The GitHub repository JoelsonSartoriJr/ReconhecimentoCurvas contains a labelled image folder "img" with 2 categories: elipse, parabola. Examples follow, each with its label.

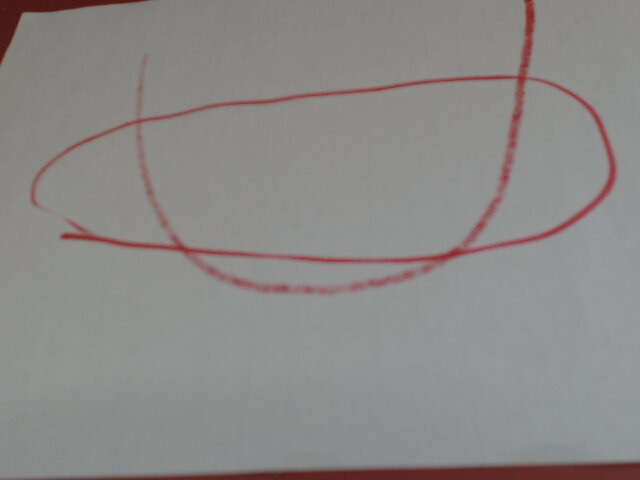
Label: elipse

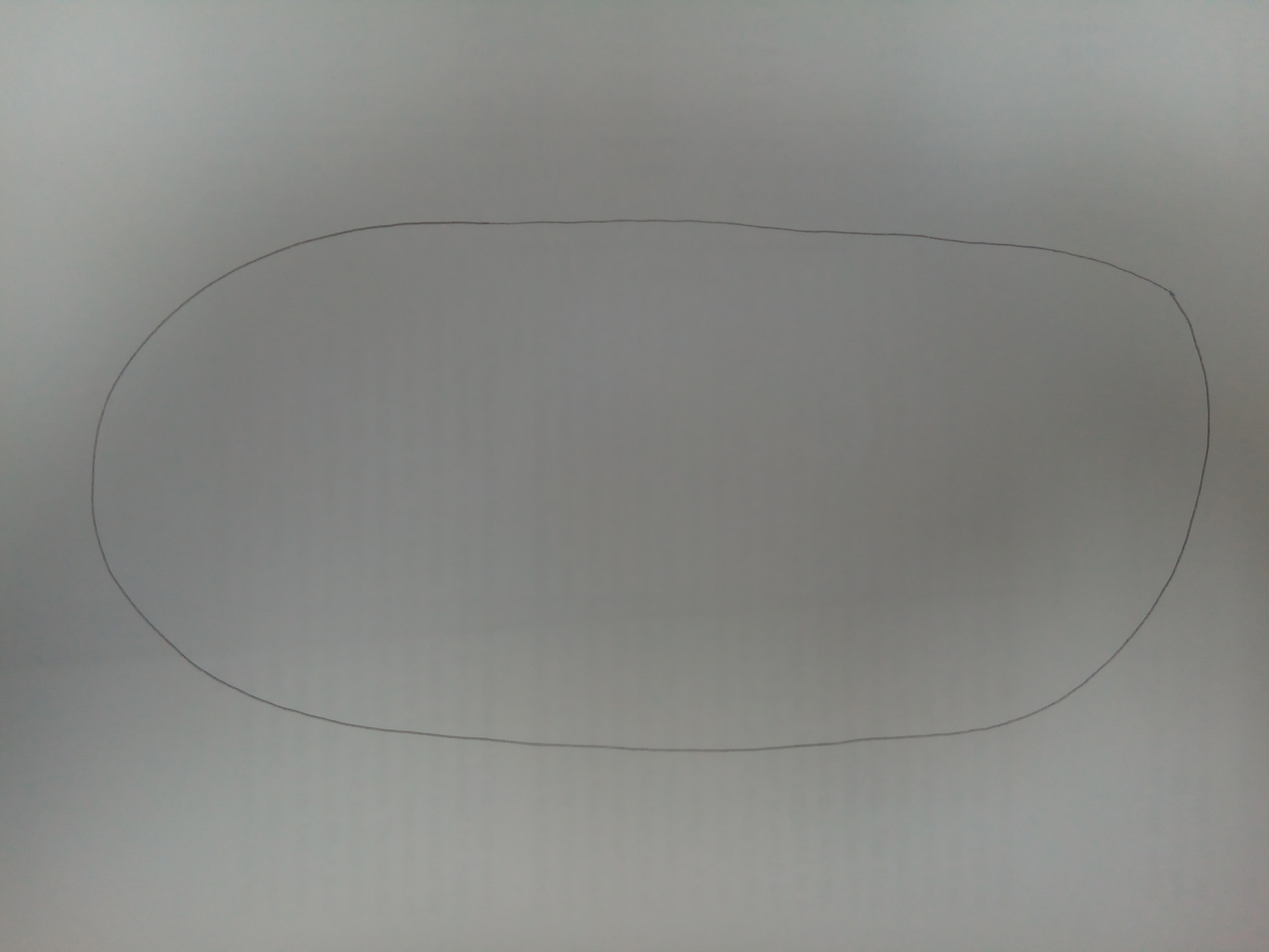
Label: elipse

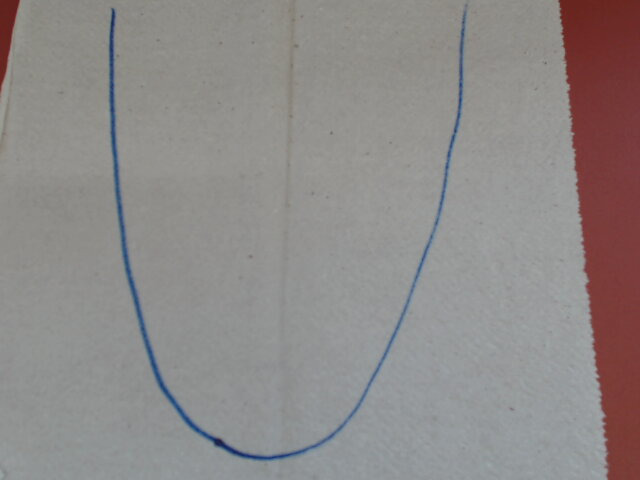
Label: parabola

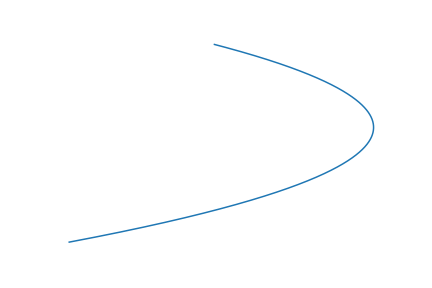
Label: parabola

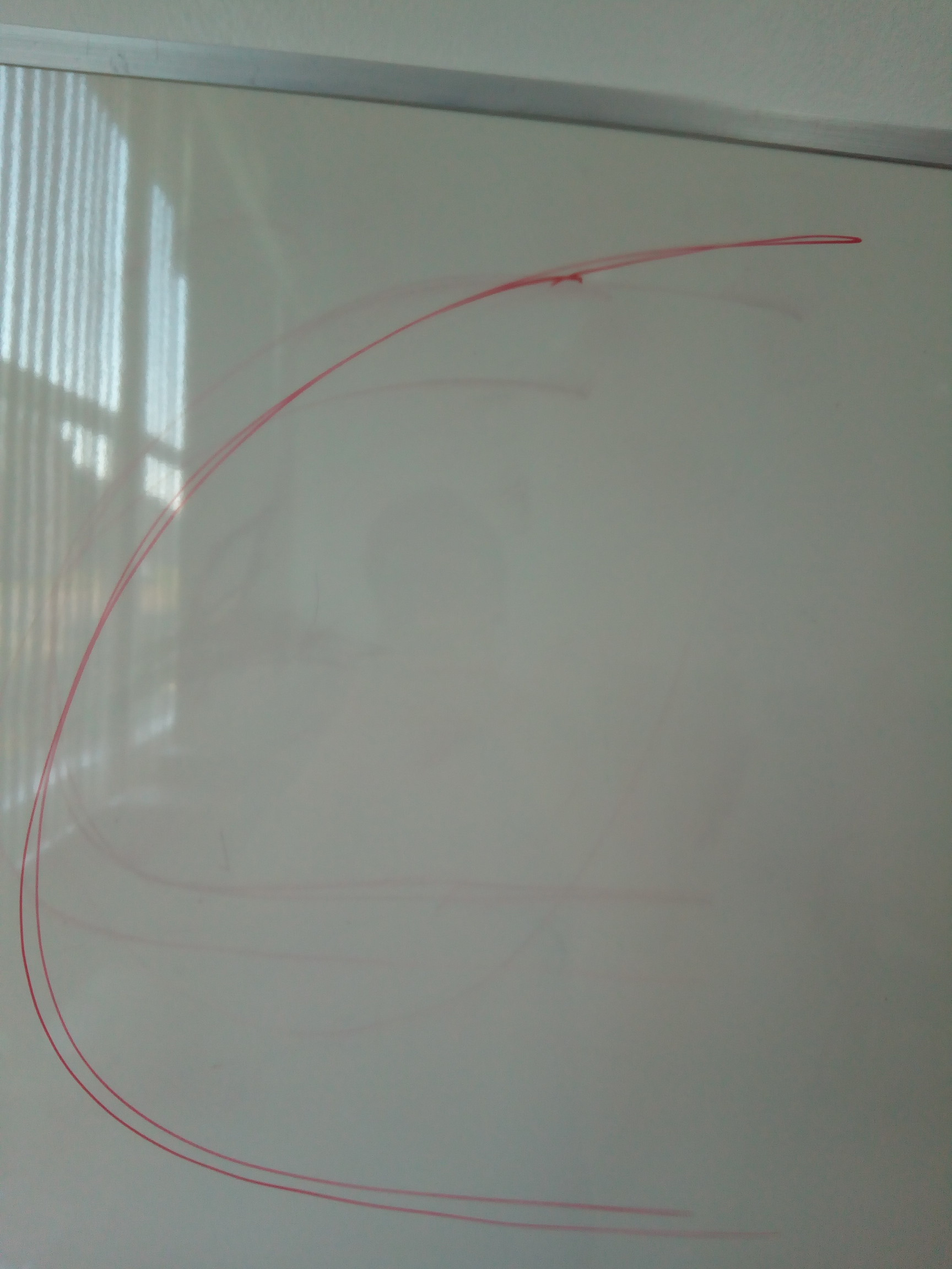
Label: parabola

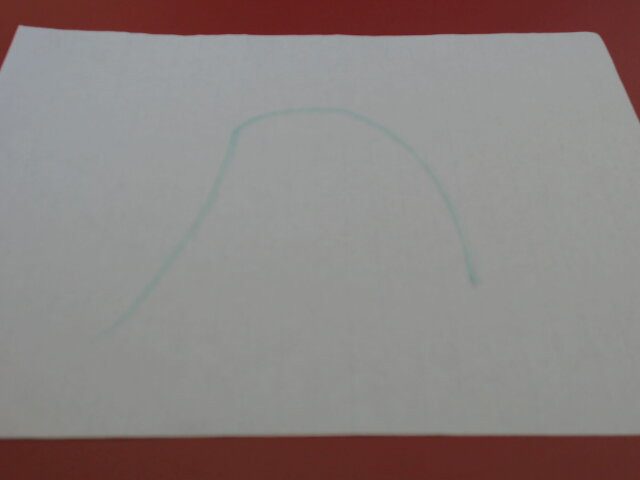
Label: parabola
